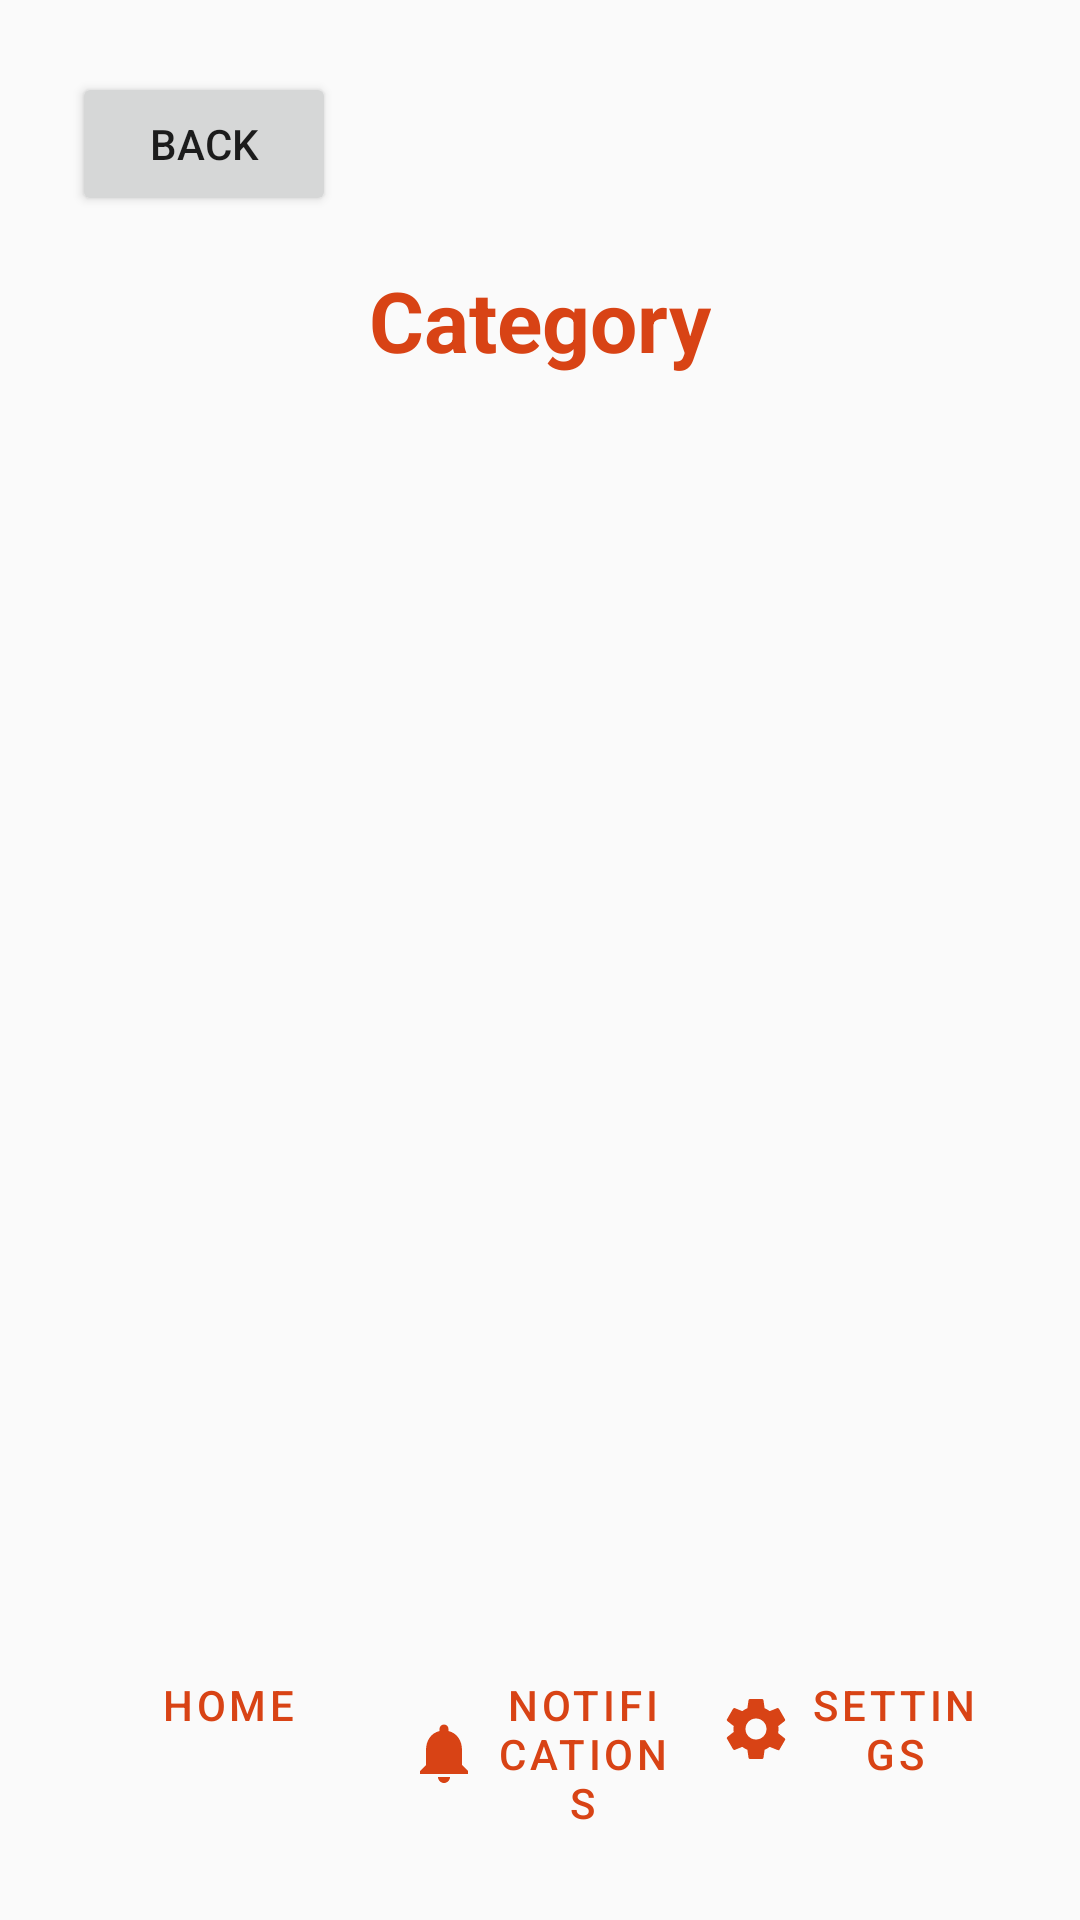

Android layout source for this screen:
<!-- AndroidManifest.xml: application theme Theme.Restaurantapp -->
<!-- res/layout/menu2.xml -->
<?xml version="1.0" encoding="utf-8"?>
<androidx.constraintlayout.widget.ConstraintLayout
    xmlns:android="http://schemas.android.com/apk/res/android"
    xmlns:app="http://schemas.android.com/apk/res-auto"
    xmlns:tools="http://schemas.android.com/tools"
    android:layout_width="match_parent"
    android:layout_height="match_parent"
    android:padding="24dp"
    tools:context=".Menu2Activity">

    <Button
        android:id="@+id/backButton"
        android:layout_width="wrap_content"
        android:layout_height="wrap_content"
        android:text="Back"
        app:layout_constraintStart_toStartOf="parent"
        app:layout_constraintTop_toTopOf="parent" />

    <TextView
        android:id="@+id/menuPageTitle"
        android:layout_width="wrap_content"
        android:layout_height="wrap_content"
        android:text="Category"
        android:textSize="28sp"
        android:textStyle="bold"
        android:textColor="@color/primary"
        app:layout_constraintTop_toBottomOf="@id/backButton"
        app:layout_constraintStart_toStartOf="parent"
        app:layout_constraintEnd_toEndOf="parent"
        android:layout_marginTop="16dp" />

    <ScrollView
        android:layout_width="0dp"
        android:layout_height="0dp"
        app:layout_constraintTop_toBottomOf="@id/menuPageTitle"
        app:layout_constraintBottom_toTopOf="@+id/bottomNav"
        app:layout_constraintStart_toStartOf="parent"
        app:layout_constraintEnd_toEndOf="parent"
        android:layout_marginTop="16dp">

        <LinearLayout
            android:id="@+id/menuItemsContainer"
            android:layout_width="match_parent"
            android:layout_height="wrap_content"
            android:orientation="vertical" />

    </ScrollView>

    <LinearLayout
        android:id="@+id/bottomNav"
        android:layout_width="0dp"
        android:layout_height="wrap_content"
        android:orientation="horizontal"
        app:layout_constraintBottom_toBottomOf="parent"
        app:layout_constraintStart_toStartOf="parent"
        app:layout_constraintEnd_toEndOf="parent">

        <com.google.android.material.button.MaterialButton
            android:id="@+id/homeButton"
            android:layout_width="0dp"
            android:layout_height="wrap_content"
            android:layout_weight="1"
            style="@style/Widget.MaterialComponents.Button.TextButton"
            android:text="Home"
            app:icon="@drawable/ic_home" />

        <com.google.android.material.button.MaterialButton
            android:id="@+id/notificationsButton"
            android:layout_width="0dp"
            android:layout_height="wrap_content"
            android:layout_weight="1"
            style="@style/Widget.MaterialComponents.Button.TextButton"
            android:text="Notifications"
            app:icon="@drawable/ic_notifications" />

        <com.google.android.material.button.MaterialButton
            android:id="@+id/settingsButton"
            android:layout_width="0dp"
            android:layout_height="wrap_content"
            android:layout_weight="1"
            style="@style/Widget.MaterialComponents.Button.TextButton"
            android:text="Settings"
            app:icon="@drawable/ic_settings" />
    </LinearLayout>

</androidx.constraintlayout.widget.ConstraintLayout>
<!-- resources referenced by this layout -->
<resources>
  <color name="primary">#D84315</color>
  <!-- drawable ic_notifications (drawable) -->
  <?xml version="1.0" encoding="utf-8"?>
  <vector xmlns:android="http://schemas.android.com/apk/res/android"
      android:width="24dp"
      android:height="24dp"
      android:viewportWidth="24.0"
      android:viewportHeight="24.0"
      android:tint="?attr/colorControlNormal">
      <path
          android:fillColor="@android:color/white"
          android:pathData="M12,22c1.1,0 2,-0.9 2,-2h-4c0,1.1 0.9,2 2,2zm6,-6v-5c0,-3.07 -1.63,-5.64 -4.5,-6.32V4c0,-0.83 -0.67,-1.5 -1.5,-1.5s-1.5,0.67 -1.5,1.5v.68C7.63,5.36 6,7.92 6,11v5l-2,2v1h16v-1l-2,-2z"/>
  </vector>
  <!-- drawable ic_settings (drawable) -->
  <?xml version="1.0" encoding="utf-8"?>
  <vector xmlns:android="http://schemas.android.com/apk/res/android"
      android:width="24dp"
      android:height="24dp"
      android:viewportWidth="24.0"
      android:viewportHeight="24.0"
      android:tint="?attr/colorControlNormal">
      <path
          android:fillColor="@android:color/white"
          android:pathData="M19.43,12.98c0.04,-0.32 0.07,-0.64 0.07,-0.98s-0.03,-0.66 -0.07,-0.98l2.11,-1.65c0.19,-0.15 0.24,-0.42 0.12,-0.64l-2,-3.46c-0.12,-0.22 -0.39,-0.3 -0.61,-0.22l-2.49,1c-0.52,-0.4 -1.08,-0.73 -1.69,-0.98l-0.38,-2.65C14.46,2.18 14.25,2 14,2h-4c-0.25,0 -0.46,0.18 -0.49,0.42l-0.38,2.65c-0.61,0.25 -1.17,0.59 -1.69,0.98l-2.49,-1c-0.23,-0.09 -0.49,0 -0.61,0.22l-2,3.46c-0.13,0.22 -0.07,0.49 0.12,0.64l2.11,1.65c-0.04,0.32 -0.07,0.65 -0.07,0.98s0.03,0.66 0.07,0.98l-2.11,1.65c-0.19,0.15 -0.24,0.42 -0.12,0.64l2,3.46c0.12,0.22 0.39,0.3 0.61,0.22l2.49,-1c0.52,0.4 1.08,0.73 1.69,0.98l0.38,2.65c0.03,0.24 0.24,0.42 0.49,0.42h4c0.25,0 0.46,-0.18 0.49,-0.42l0.38,-2.65c0.61,-0.25 1.17,-0.59 1.69,-0.98l2.49,1c0.23,0.09 0.49,0 0.61,0.22l2,-3.46c0.12,-0.22 0.07,-0.49 -0.12,-0.64l-2.11,-1.65zM12,15.5c-1.93,0 -3.5,-1.57 -3.5,-3.5s1.57,-3.5 3.5,-3.5 3.5,1.57 3.5,3.5 -1.57,3.5 -3.5,3.5z"/>
  </vector>
  <style name="Theme.Restaurantapp" parent="Theme.MaterialComponents.DayNight.NoActionBar">
          
          <item name="colorPrimary">@color/primary</item>
          <item name="colorPrimaryVariant">@color/primary_variant</item>
          <item name="colorOnPrimary">@color/on_primary</item>
          
          <item name="colorSecondary">@color/secondary</item>
          <item name="colorSecondaryVariant">@color/secondary_variant</item>
          <item name="colorOnSecondary">@color/on_secondary</item>
          
          <item name="android:statusBarColor">?attr/colorPrimaryVariant</item>
          
          <item name="android:colorBackground">@color/background</item>
      </style>
  <color name="primary_variant">#BF360C</color>
  <color name="on_primary">#FFFFFF</color>
  <color name="secondary">#FFC107</color>
  <color name="secondary_variant">#FFB300</color>
  <color name="on_secondary">#000000</color>
  <color name="background">#FAFAFA</color>
</resources>
